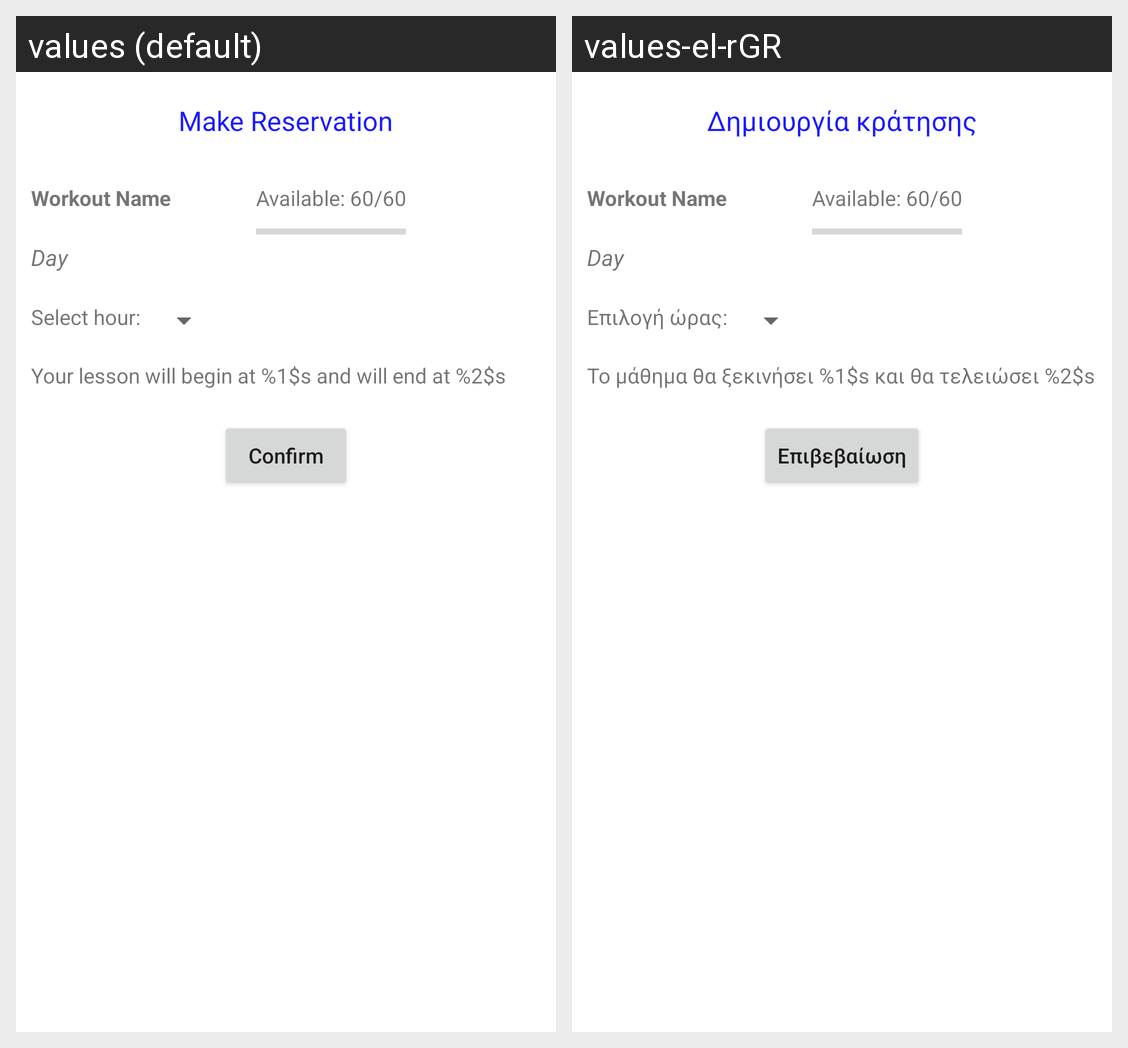

Strings drawn on this Android screen and how each of the app's shown locales translates them:
Android screen res/layout/reservation_fragment.xml rendered under 2 locales, left to right: values (default), values-el-rGR. Device: Nexus 5 (rendered at 1080×1920; each locale shown at half size, 540×960, under a caption strip naming it); theme Theme.GymApplication.
Strings drawn on this screen, with the default value and each locale's value (text and hints the layout hard-codes, and strings that could not be matched under every locale, appear in the picture but are not listed):

make_reservation
  values: Make Reservation
  values-el-rGR: Δημιουργία κράτησης

reservations_select_time
  values: Select hour:
  values-el-rGR: Επιλογή ώρας:

reservations_start_end_time
  values: Your lesson will begin at %1$s and will end at %2$s
  values-el-rGR: Το μάθημα θα ξεκινήσει %1$s και θα τελειώσει %2$s

reservations_confirm
  values: Confirm
  values-el-rGR: Επιβεβαίωση
